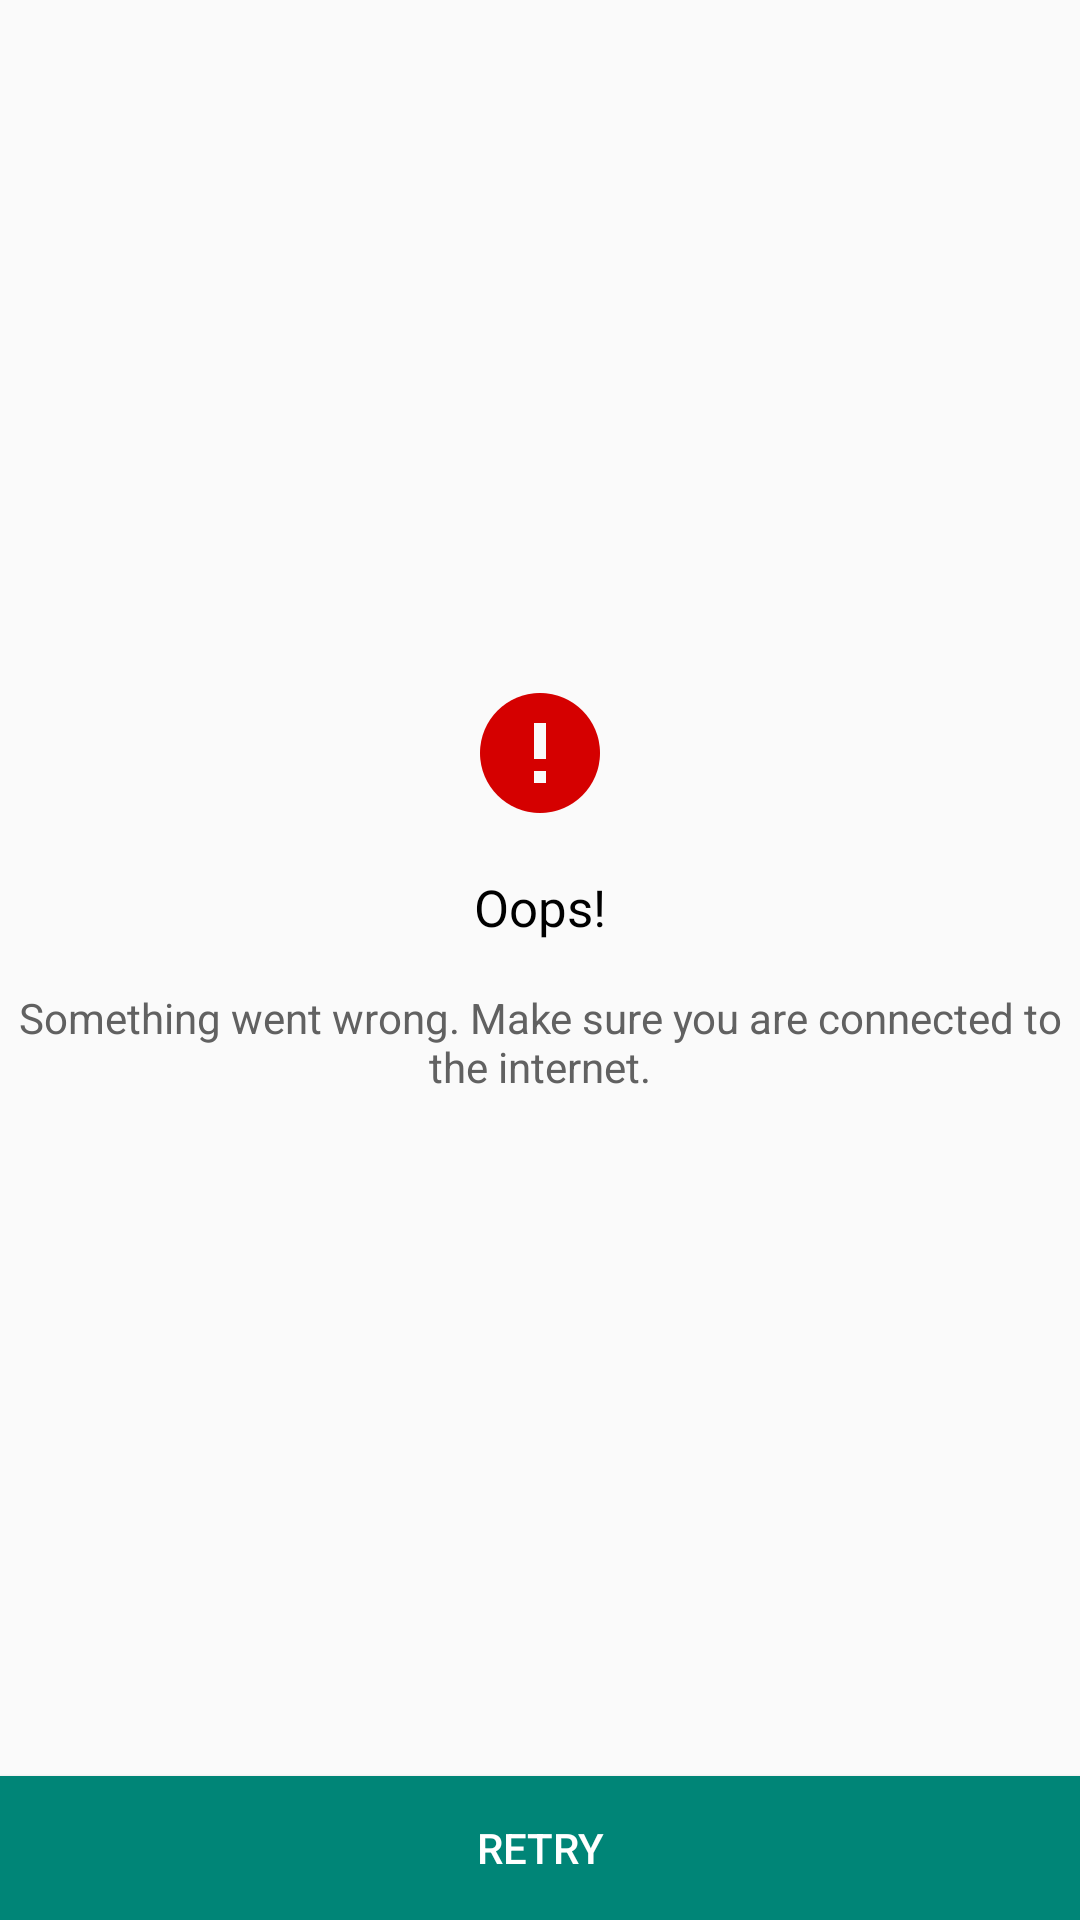

Write the Android layout XML for this screen, with the resource values it uses.
<!-- AndroidManifest.xml: application theme AppTheme -->
<!-- res/layout/fragment_error.xml -->
<?xml version="1.0" encoding="utf-8"?>
<androidx.constraintlayout.widget.ConstraintLayout xmlns:android="http://schemas.android.com/apk/res/android"
                                                   xmlns:tools="http://schemas.android.com/tools"
                                                   xmlns:app="http://schemas.android.com/apk/res-auto"
                                                   android:layout_width="match_parent"
                                                   android:layout_height="match_parent"
                                                   tools:context=".feature.common.ui.ErrorFragment">


    <ImageView
            android:layout_width="wrap_content"
            android:layout_height="wrap_content"
            app:layout_constraintStart_toStartOf="parent"
            app:layout_constraintEnd_toEndOf="parent"
            app:layout_constraintTop_toTopOf="parent"
            app:layout_constraintBottom_toTopOf="@+id/oops_tv"
            android:src="@drawable/ic_alert_circle_48dp"
            android:tint="@color/colorErrorRed"
            app:layout_constraintVertical_chainStyle="packed"
            android:id="@+id/no_internet_iv"
            />

    <TextView
            android:layout_width="wrap_content"
            android:layout_height="wrap_content"
            android:text="@string/oops"
            android:id="@+id/oops_tv"
            style="@style/ErrorScreenHeaderText"
            app:layout_constraintTop_toBottomOf="@+id/no_internet_iv"
            app:layout_constraintStart_toStartOf="parent"
            app:layout_constraintEnd_toEndOf="parent"
            app:layout_constraintBottom_toTopOf="@+id/error_msg_tv"
            android:layout_marginTop="@dimen/list_row_gap_margin"
            />

    <TextView
            android:layout_width="wrap_content"
            android:layout_height="wrap_content"
            android:text="@string/internet_error_msg"
            android:id="@+id/error_msg_tv"
            style="@style/ErrorScreenMessageText"
            app:layout_constraintStart_toStartOf="parent"
            app:layout_constraintEnd_toEndOf="parent"
            app:layout_constraintTop_toBottomOf="@+id/oops_tv"
            app:layout_constraintBottom_toTopOf="@id/retry_btn"
            android:layout_marginTop="@dimen/list_row_gap_margin"
            android:gravity="center_horizontal"
            />

    <Button
            android:layout_width="match_parent"
            android:layout_height="wrap_content"
            app:layout_constraintBottom_toBottomOf="parent"
            android:text="@string/retry"
            style="@style/AppButton"
            android:id="@+id/retry_btn"
            />


</androidx.constraintlayout.widget.ConstraintLayout>
<!-- resources referenced by this layout -->
<resources>
  <color name="colorErrorRed">#d50000</color>
  <dimen name="list_row_gap_margin">16dp</dimen>
  <!-- drawable ic_alert_circle_48dp: png bitmap (drawable-mdpi, 1132 bytes) -->
  <string name="internet_error_msg">Something went wrong. Make sure you are connected to the internet.</string>
  <string name="oops">Oops!</string>
  <string name="retry">Retry</string>
  <style name="AppButton">
          <item name="android:textColor">@color/colorWhite</item>
          <item name="android:background">@color/colorPrimary</item>
      </style>
  <style name="ErrorScreenHeaderText">
          <item name="android:textColor">@color/colorBlack</item>
          <item name="android:textSize">17sp</item>
      </style>
  <style name="ErrorScreenMessageText">
          <item name="android:textColor">@color/colorGrey</item>
          <item name="android:textSize">14sp</item>
      </style>
  <style name="AppTheme" parent="Theme.AppCompat.Light.DarkActionBar">
          
          <item name="colorPrimary">@color/colorPrimary</item>
          <item name="colorPrimaryDark">@color/colorPrimaryDark</item>
          <item name="colorAccent">@color/colorAccent</item>
      </style>
  <color name="colorWhite">#ffffff</color>
  <color name="colorPrimary">#008577</color>
  <color name="colorBlack">#000000</color>
  <color name="colorGrey">#616161</color>
  <color name="colorPrimaryDark">#00574B</color>
  <color name="colorAccent">#D81B60</color>
</resources>
